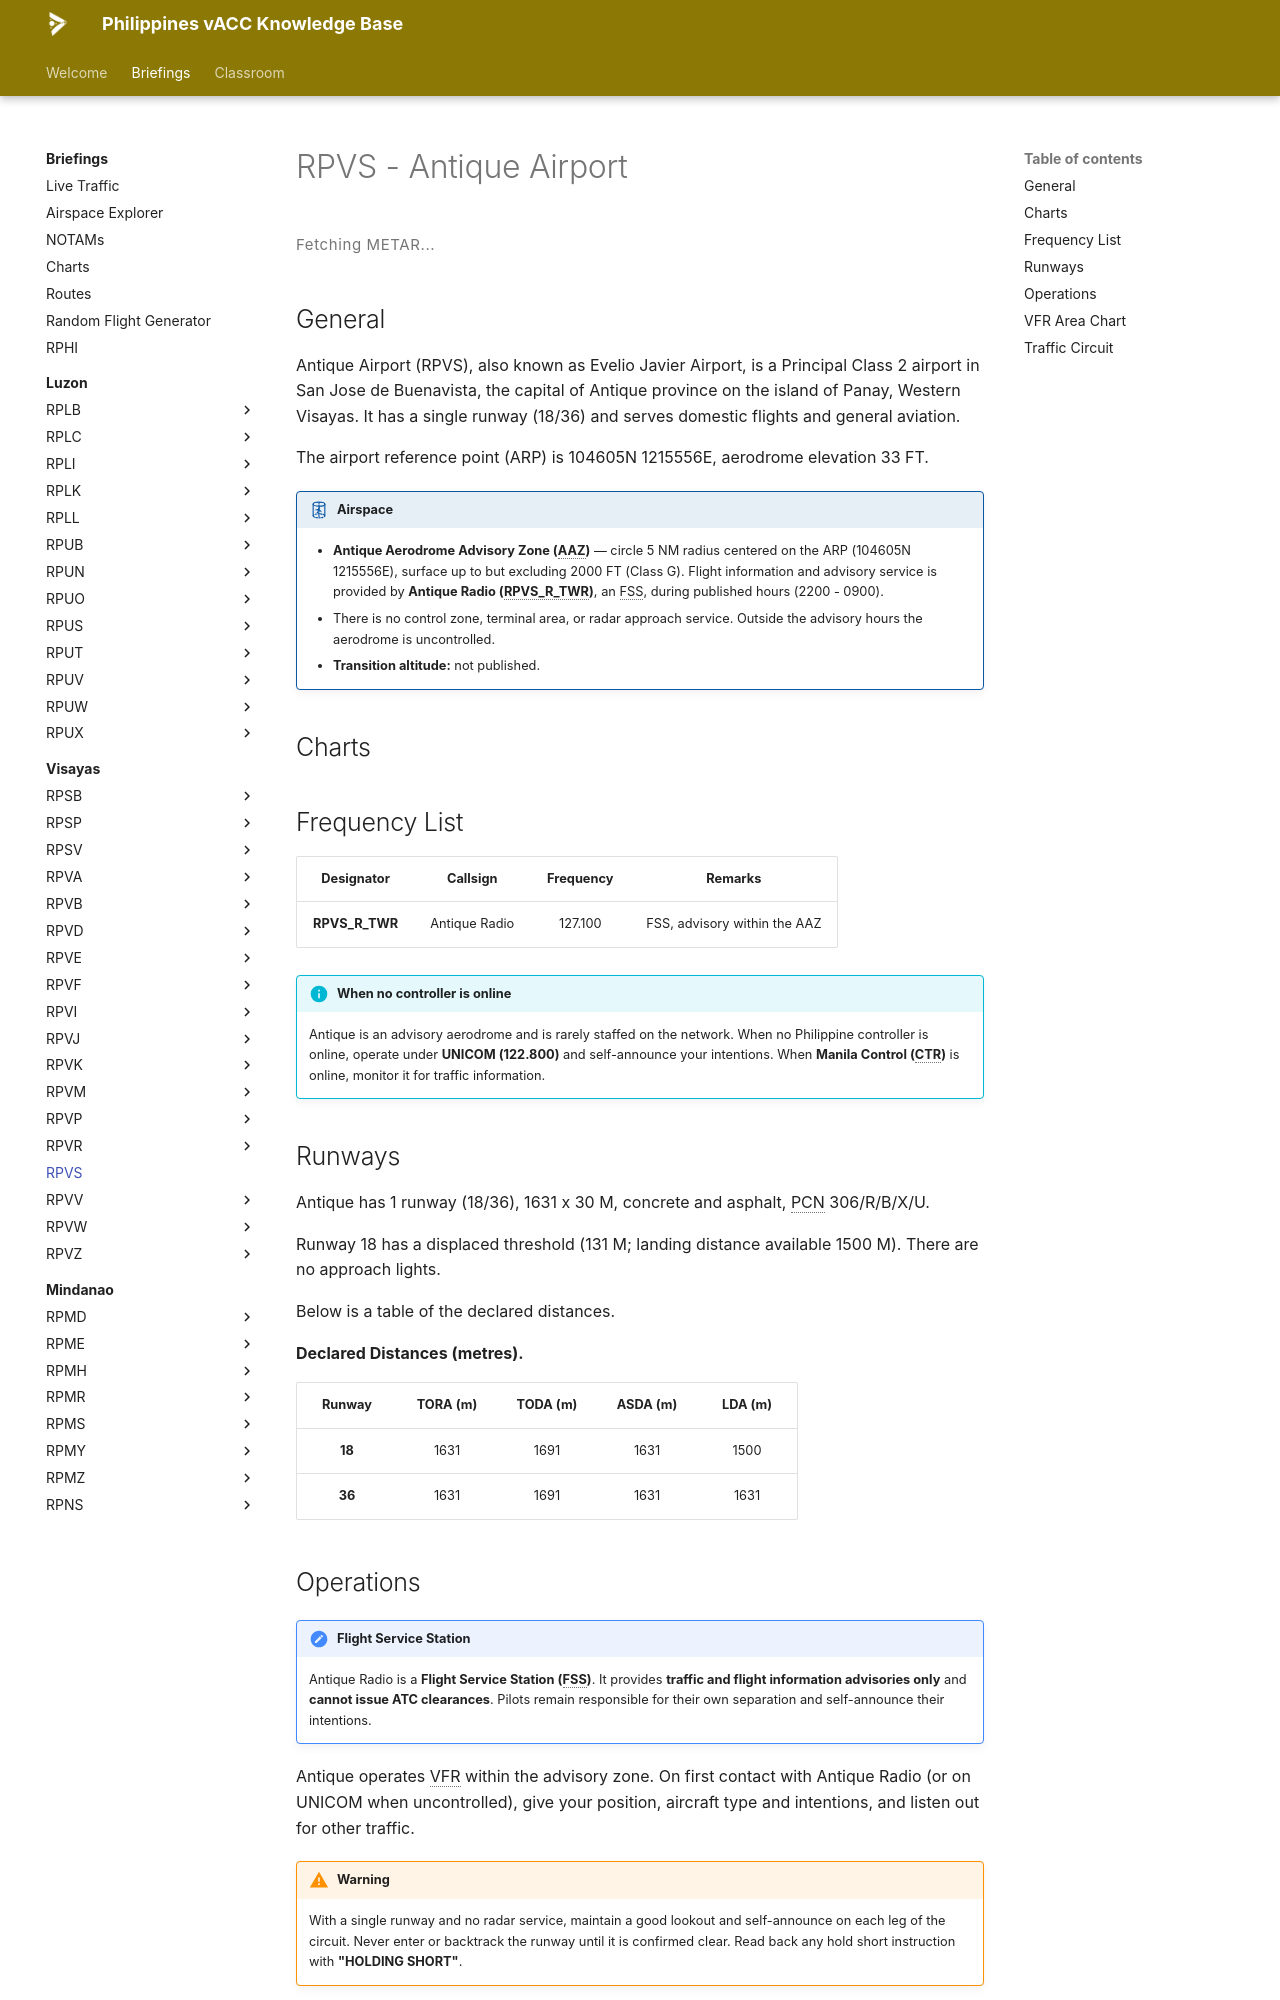

repository: vatsimph/learn · page: briefings/visayas/RPVS/index.html · generator: mkdocs

# RPVS - Antique Airport

<div class="metar-widget" data-icao="RPVS">
<style>
.metar-widget { margin: 1rem 0; }
.metar-card {
  display: flex; flex-direction: column; gap: 0.45rem; padding: 0.75rem 1rem;
  border: 1px solid var(--md-default-fg-color--lightest);
  border-left: 4px solid var(--md-primary-fg-color, #4051b5);
  border-radius: 4px; background: var(--md-code-bg-color);
}
.metar-raw {
  font-family: var(--md-code-font, monospace); font-size: 0.75rem; line-height: 1.7;
  color: var(--md-default-fg-color); white-space: pre-wrap; letter-spacing: 0.02em;
}
.metar-loading {
  font-size: 0.75rem; color: var(--md-default-fg-color--light);
  letter-spacing: 0.04em; padding: 0.25rem 0;
}
</style>

<div class="metar-loading" id="metar-loading-RPVS">Fetching METAR...</div>
<div class="metar-card" id="metar-card-RPVS" style="display:none;"></div>
</div>

<script>
(function () {
  var ICAO = "RPVS";
  var loadingEl = document.getElementById("metar-loading-" + ICAO);
  var cardEl    = document.getElementById("metar-card-" + ICAO);
  function render(metar) { cardEl.innerHTML = '<div class="metar-raw">' + metar + '</div>'; cardEl.style.display = ""; loadingEl.style.display = "none"; }
  function renderError(msg) { cardEl.innerHTML = '<div class="metar-raw" style="color:#b71c1c;">' + msg + '</div>'; cardEl.style.display = ""; loadingEl.style.display = "none"; }
  function fetchMetar() {
    fetch("https://metar.vatsim.net/" + ICAO + "?format=json")
      .then(function(r) { if (!r.ok) throw new Error("HTTP " + r.status); return r.json(); })
      .then(function(data) { if (!data || !data.length || !data[0].metar) { renderError("No METAR available for " + ICAO + "."); return; } render(data[0].metar); })
      .catch(function(e) { renderError(e.message || "Network error."); });
  }
  fetchMetar();
  setInterval(fetchMetar, 5000);
})();
</script>

## General
Antique Airport (RPVS), also known as Evelio Javier Airport, is a Principal Class 2 airport in San Jose de Buenavista, the capital of Antique province on the island of Panay, Western Visayas. It has a single runway (18/36) and serves domestic flights and general aviation.

The airport reference point (ARP) is 104605N 1215556E, aerodrome elevation 33 FT.

!!! airspace "Airspace"

    - **Antique Aerodrome Advisory Zone (AAZ)** — circle 5 NM radius centered on the ARP (104605N 1215556E), surface up to but excluding 2000 FT (Class G). Flight information and advisory service is provided by **Antique Radio (RPVS_R_TWR)**, an FSS, during published hours (2200 - 0900).
    - There is no control zone, terminal area, or radar approach service. Outside the advisory hours the aerodrome is uncontrolled.
    - **Transition altitude:** not published.

## Charts
<div class="chart-picker" data-icao="RPVS"></div>
